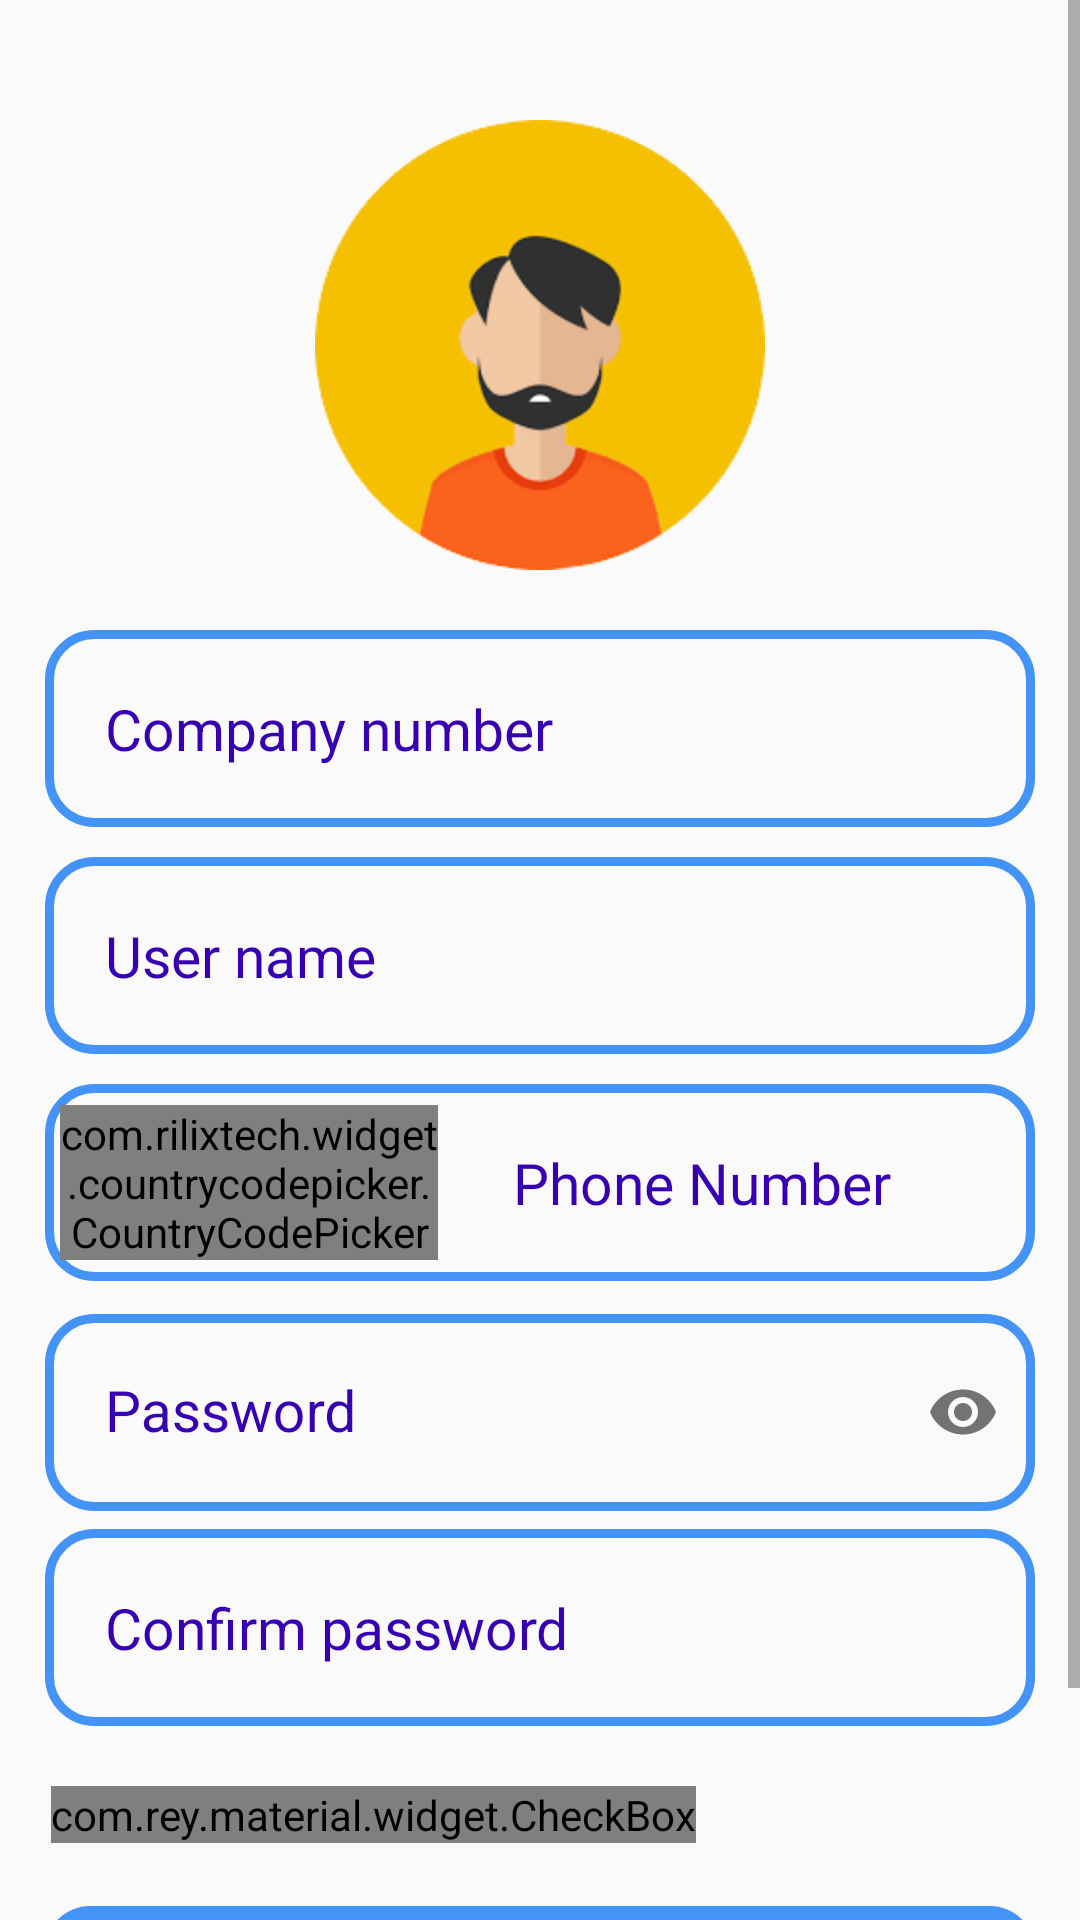

This screen was rendered from an Android layout file. Write that file and the resources it references.
<!-- AndroidManifest.xml: application theme AppTheme -->
<!-- res/layout/activity_vendor_signup.xml -->
<?xml version="1.0" encoding="utf-8"?>
<ScrollView xmlns:android="http://schemas.android.com/apk/res/android"
    xmlns:app="http://schemas.android.com/apk/res-auto"
    xmlns:tools="http://schemas.android.com/tools"
    android:layout_width="match_parent"
    android:layout_height="match_parent">

    <RelativeLayout
        android:layout_width="match_parent"
        android:layout_height="match_parent"
        tools:context=".VendorSignup">


        <ImageView
            android:id="@+id/register_applogo"
            android:layout_width="300dp"
            android:layout_height="150dp"
            android:src="@drawable/images"
            android:layout_centerHorizontal="true"
            android:layout_marginTop="40dp"
            />

        <LinearLayout
            android:id="@+id/linear_layout_2"
            android:layout_width="match_parent"
            android:layout_height="wrap_content"
            android:layout_below="@+id/register_username_input"
            android:orientation="horizontal"
            android:layout_marginTop="10dp"
            android:background="@drawable/vendor_input_design"
            android:layout_marginLeft="15dp"
            android:layout_marginRight="15dp"
            >
            <com.rilixtech.widget.countrycodepicker.CountryCodePicker
                android:layout_marginStart="5dp"
                android:id="@+id/ccp"
                android:layout_weight="2"
                android:layout_width="0dp"
                android:layout_height="wrap_content"
                android:layout_gravity="center_vertical"
                app:ccp_defaultNameCode="MY"
                />
            <EditText
                android:id="@+id/register_phone_number_input"
                android:layout_weight="3"
                android:layout_width="0dp"
                android:layout_height="wrap_content"
                android:layout_below="@+id/login_applogo"
                android:background="@android:color/transparent"
                android:padding="20dp"
                android:layout_marginLeft="5dp"
                android:layout_marginRight="5dp"
                android:hint="Phone Number"
                android:inputType="number"
                android:textColor="@color/colorPrimaryDark"
                android:textColorHint="@color/colorPrimaryDark"
                android:textSize="19sp"
                />

        </LinearLayout>


        <EditText
            android:id="@+id/register_company_number"
            android:layout_width="match_parent"
            android:layout_height="wrap_content"
            android:layout_below="@+id/register_applogo"
            android:layout_marginLeft="15dp"
            android:layout_marginTop="20dp"
            android:layout_marginRight="15dp"
            android:background="@drawable/vendor_input_design"
            android:hint="Company number"
            android:inputType="number"
            android:padding="20dp"
            android:textColor="@color/colorPrimaryDark"
            android:textColorHint="@color/colorPrimaryDark"
            android:textSize="19sp" />

        <EditText
            android:id="@+id/register_username_input"
            android:layout_width="match_parent"
            android:layout_height="wrap_content"
            android:layout_marginTop="10dp"
            android:layout_below="@+id/register_company_number"
            android:background="@drawable/vendor_input_design"
            android:padding="20dp"
            android:layout_marginLeft="15dp"
            android:layout_marginRight="15dp"
            android:hint="User name"
            android:inputType="text"
            android:textColor="@color/colorPrimaryDark"
            android:textColorHint="@color/colorPrimaryDark"
            android:textSize="19sp"
            />






        <com.google.android.material.textfield.TextInputLayout
            android:layout_width="match_parent"
            android:layout_height="wrap_content"
            android:id="@+id/password_toggle"
            android:layout_below="@+id/linear_layout_2"
            app:passwordToggleEnabled="true"
            android:textColor="@color/colorPrimaryDark"
            android:textColorHint="@color/colorPrimaryDark"
            >

            <EditText
                android:id="@+id/register_password_input"
                android:layout_width="match_parent"
                android:layout_height="wrap_content"
                android:layout_below="@+id/register_phone_number_input"
                android:background="@drawable/vendor_input_design"
                android:padding="20dp"
                android:layout_marginLeft="15dp"
                android:layout_marginRight="15dp"
                android:layout_marginTop="6dp"
                android:hint="Password"
                android:inputType="textPassword"
                android:textColor="@color/colorPrimaryDark"
                android:textColorHint="@color/colorPrimaryDark"
                android:textSize="19sp"
                />

        </com.google.android.material.textfield.TextInputLayout>

        <EditText
            android:id="@+id/register_password_input_confirm"
            android:layout_width="match_parent"
            android:layout_height="wrap_content"
            android:layout_below="@+id/password_toggle"
            android:background="@drawable/vendor_input_design"
            android:padding="20dp"
            android:layout_marginLeft="15dp"
            android:layout_marginRight="15dp"
            android:layout_marginTop="6dp"
            android:hint="Confirm password"
            android:inputType="textPassword"
            android:textColor="@color/colorPrimaryDark"
            android:textColorHint="@color/colorPrimaryDark"
            android:textSize="19sp"
            />
        <LinearLayout
            android:id="@+id/linear_layout_1"
            android:layout_width="match_parent"
            android:layout_height="wrap_content"
            android:orientation="horizontal"
            android:layout_below="@+id/register_password_input_confirm"
            android:layout_marginTop="20dp"
            >

            <com.rey.material.widget.CheckBox
                android:id="@+id/remember_me_chkb"
                android:layout_width="wrap_content"
                android:layout_height="wrap_content"
                style="@style/Material.Drawable.CheckBox"
                android:text="Terms and Conditions"
                android:textColor="@color/colorPrimaryDark"
                app:cbd_strokeColor="@color/colorPrimaryDark"
                android:gravity="center"
                android:textSize="18sp"
                android:layout_marginLeft="17dp"
                />

        </LinearLayout>

        <Button
            android:id="@+id/register_btn"
            android:layout_width="match_parent"
            android:layout_height="wrap_content"
            android:layout_below="@+id/register_password_input_confirm"
            android:layout_marginTop="60dp"
            android:layout_marginLeft="15dp"
            android:layout_marginRight="15dp"
            android:background="@drawable/vendorbutton"
            android:padding="17dp"
            android:textAllCaps="false"
            android:textSize="18sp"
            android:text="Create Account"
            android:textColor="@android:color/white"
            />
        <TextView
            android:id="@+id/login_panel_link"
            android:layout_width="wrap_content"
            android:layout_height="wrap_content"
            android:text="Already have an Account? Login"
            android:layout_below="@+id/register_btn"
            android:textColor="@color/colorPrimaryDark"
            android:textSize="18sp"
            android:textStyle="bold"
            android:layout_marginTop="10dp"
            android:layout_centerHorizontal="true"
            android:layout_marginLeft="80dp"
            android:layout_marginEnd="23dp"
            />

    </RelativeLayout>

</ScrollView>
<!-- resources referenced by this layout -->
<resources>
  <color name="colorPrimaryDark">#3700B3</color>
  <!-- drawable images: png bitmap (drawable, 13532 bytes) -->
  <!-- drawable vendor_input_design (drawable) -->
  <?xml version="1.0" encoding="utf-8"?>
  <shape xmlns:android="http://schemas.android.com/apk/res/android">
      <stroke
          android:color="#4394F6"
          android:width="3dp"></stroke>
      <corners
          android:radius="15dp"></corners>
  </shape>
  <!-- drawable vendorbutton (drawable) -->
  <?xml version="1.0" encoding="utf-8"?>
  <shape xmlns:android="http://schemas.android.com/apk/res/android">
      <solid
          android:color="#4394F6"></solid>
      <corners
          android:radius="15dp"></corners>
  </shape>
  <style name="AppTheme" parent="Theme.AppCompat.Light.NoActionBar">
          
          <item name="colorPrimary">@color/colorPrimary</item>
          <item name="colorPrimaryDark">@color/colorPrimaryDark</item>
          <item name="colorAccent">@color/colorAccent</item>
  
          <item name="android:windowAnimationStyle">@style/CustomActivityAnimation</item>
      </style>
  <color name="colorPrimary">#BF007A</color>
  <color name="colorAccent">#03DAC5</color>
  <style name="CustomActivityAnimation" parent="@android:style/Animation.Activity">
          <item name="android:activityOpenEnterAnimation">@anim/slide_in_right</item>
          <item name="android:activityOpenExitAnimation">@anim/slide_out_left</item>
          <item name="android:activityCloseEnterAnimation">@anim/slide_in_left</item>
          <item name="android:activityCloseExitAnimation">@anim/slide_out_right</item>
      </style>
</resources>
